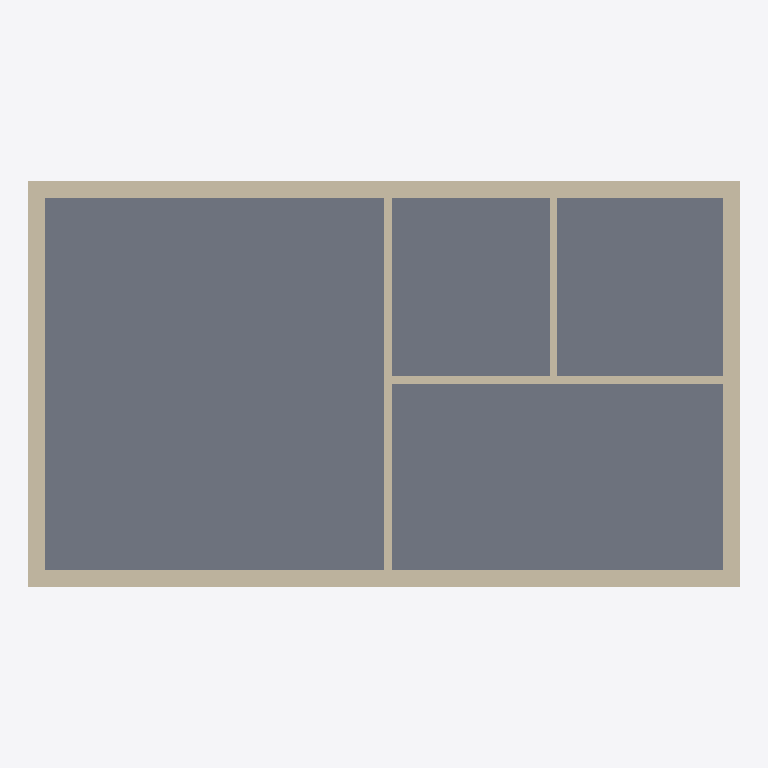
Plan cut of the same IFC building model at storey 'EG' (level 0.00 m, cut at 1.40 m), seen from above with north up, elements coloured by IFC class: 7 walls (beige), 1 slab (grey). Cut surfaces are drawn darker.
Extent 14.0 m × 8.0 m × 3.2 m (x, y, z). Storeys (2): EG at 0.00 m; OG at 2.85 m. Elements (10): 7 IfcWall, 3 IfcSlab.

HEADER;
FILE_DESCRIPTION(('ViewDefinition [CoordinationView_V2.0, QuantityTakeOffAddOnView]','Option [Elements to export: Visible elements (on all stories)]','Option [Partial Structure Display: Entire Model]','Option [IFC Domain: All]','Option [Structural Function: All Elements]','Option [Convert Grid elements: On]','Option [Convert 2D symbols of Doors and Windows: Off]','[22 more]'),'2;1');
FILE_NAME('/Users/vanessahafner/Library/CloudStorage/OneDrive-HochschuleLuzern/Dateien von ','2025-12-03T20:27:54',('Architect'),('Building Designer Office'),'DDS_IFC v3.0','IFC file generated by Graphisoft Archicad 27.0.0','The authorising person');
FILE_SCHEMA(('IFC2X3'));
ENDSEC;
DATA;
#1=IFCPROJECT('344O7vICcwH8qAEnwJDjSU',#2,'Projekt',$,$,$,$,(#3),#5);
#27=IFCSITE('20FpTZCqJy2vhVJYtjuIce',#2,'Gelände',$,$,#67,$,$,.ELEMENT.,(46,54,0,0),(8,15,0,0),473.0,$,$);
#125=IFCBUILDING('00tMo7QcxqWdIGvc4sMN2A',#2,'Gebäude',$,$,#119,$,$,.ELEMENT.,$,$,$);
#309=IFCBUILDINGSTOREY('3NscPmsxv7yOs3PvwPDAMH',#2,'OG',$,$,#195,$,$,.ELEMENT.,2.85);
#310=IFCBUILDINGSTOREY('3eYt9TfVT42ezAX4OpSOsQ',#2,'EG',$,$,#194,$,$,.ELEMENT.,0.0);
#137=IFCSLAB('2mqYs5Rk57vQocGCl4Hq5t',#2,'Decke-001',$,$,#231,#84,'B0D22D85-6EE1-47E5-ACA6-40CBC4474177',.NOTDEFINED.);
#122=IFCWALL('2UksnIZWTFkxGxtYdgQF34',#2,'Wand-003',$,$,#181,#72,'9EBB6C52-8E07-4FBB-B43B-DE29EA68F0C4');
#126=IFCWALL('3ycx28P6v0owZ4hKD1EDFQ',#2,'Wand-005',$,$,#203,#77,'FC9BB088-646E-40CB-A8C4-AD434138D3DA');
#136=IFCWALL('0iPZZ9yyH5MAeEAgQW4N2X',#2,'Wand-004',$,$,#222,#75,'2C6638C9-F3C4-4558-AA0E-2AA6A01170A1');
#135=IFCWALL('2UkJMf_UfBvfwFklVLgZpA',#2,'Wand-006',$,$,#218,#81,'9EB935A9-F9EA-4BE6-9E8F-BAF7D5AA3CCA');
#143=IFCWALL('1vDZmD4CrlIBu7_h6Xygko',#2,'Wand-007',$,$,#251,#88,'79363C0D-10CD-6F48-BE07-FAB1A1F2ABB2');
#158=IFCWALL('0FikRpswvXJfELj5HDTwQQ',#2,'Wand-008',$,$,#260,#96,'0FB2E6F3-DBAE-614E-9395-B4544D77A69A');
#169=IFCWALL('3gjsKx8kmAHvSXlqM4zo_a',#2,'Wand-009',$,$,#276,#100,'EAB7653B-22EC-0A47-9721-BF4584F72FA4');
ENDSEC;
